Photos from the image-classification dataset "Roboflow Dataset" in the GitHub repository AYUSHMSINGH2004/PoultryHealth-Intelligence. Its 5 classes are: bumblefoot, fowlpox, healthy, coryza, CRD.

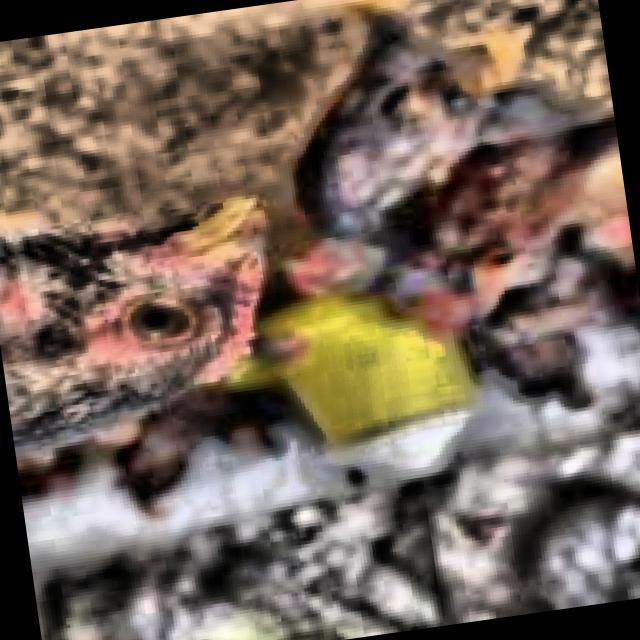
Label: healthy

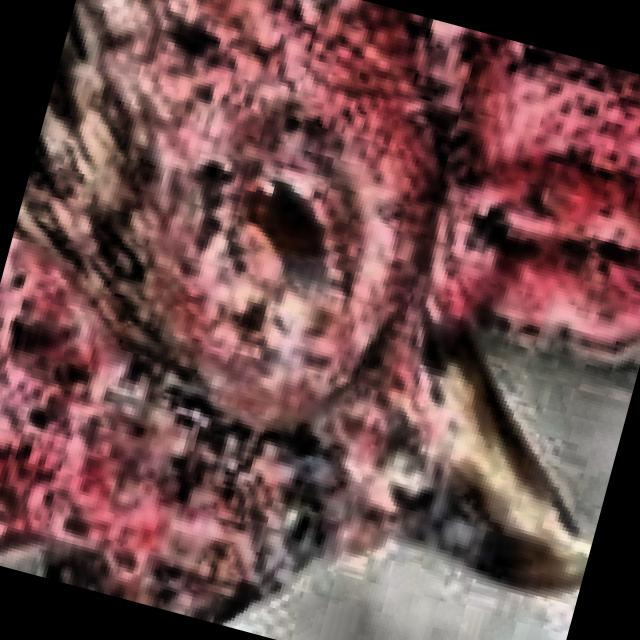
Label: coryza

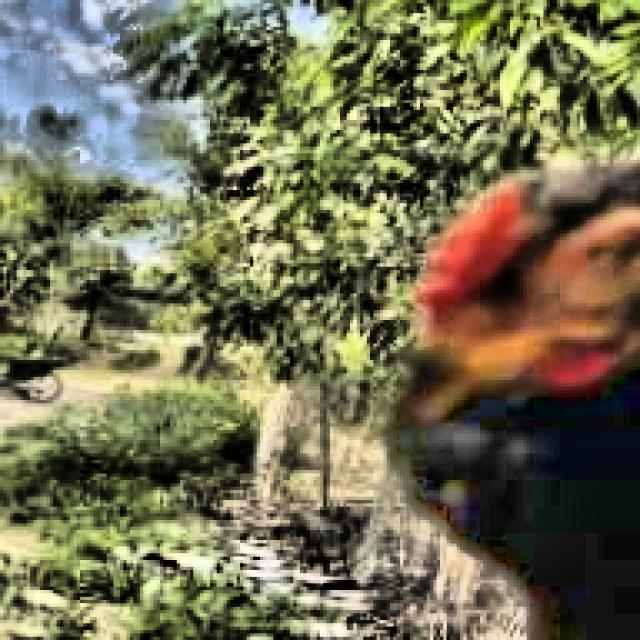
Label: CRD

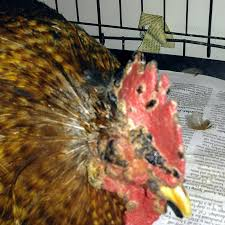
Label: fowlpox

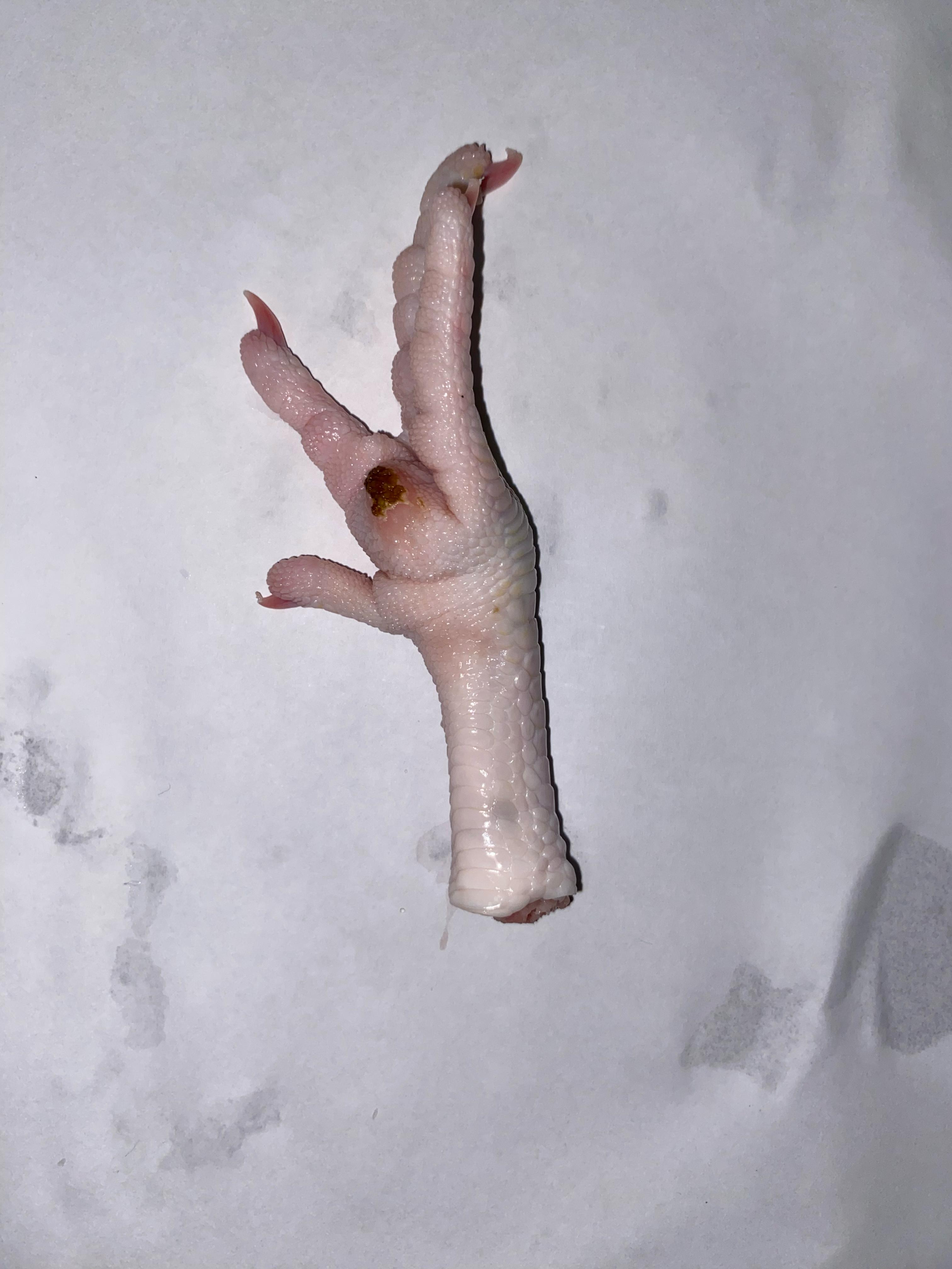
Label: bumblefoot

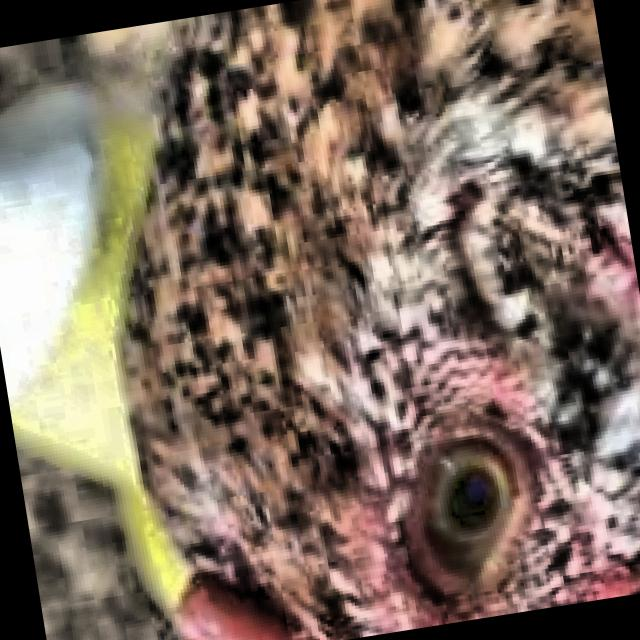
Label: healthy
